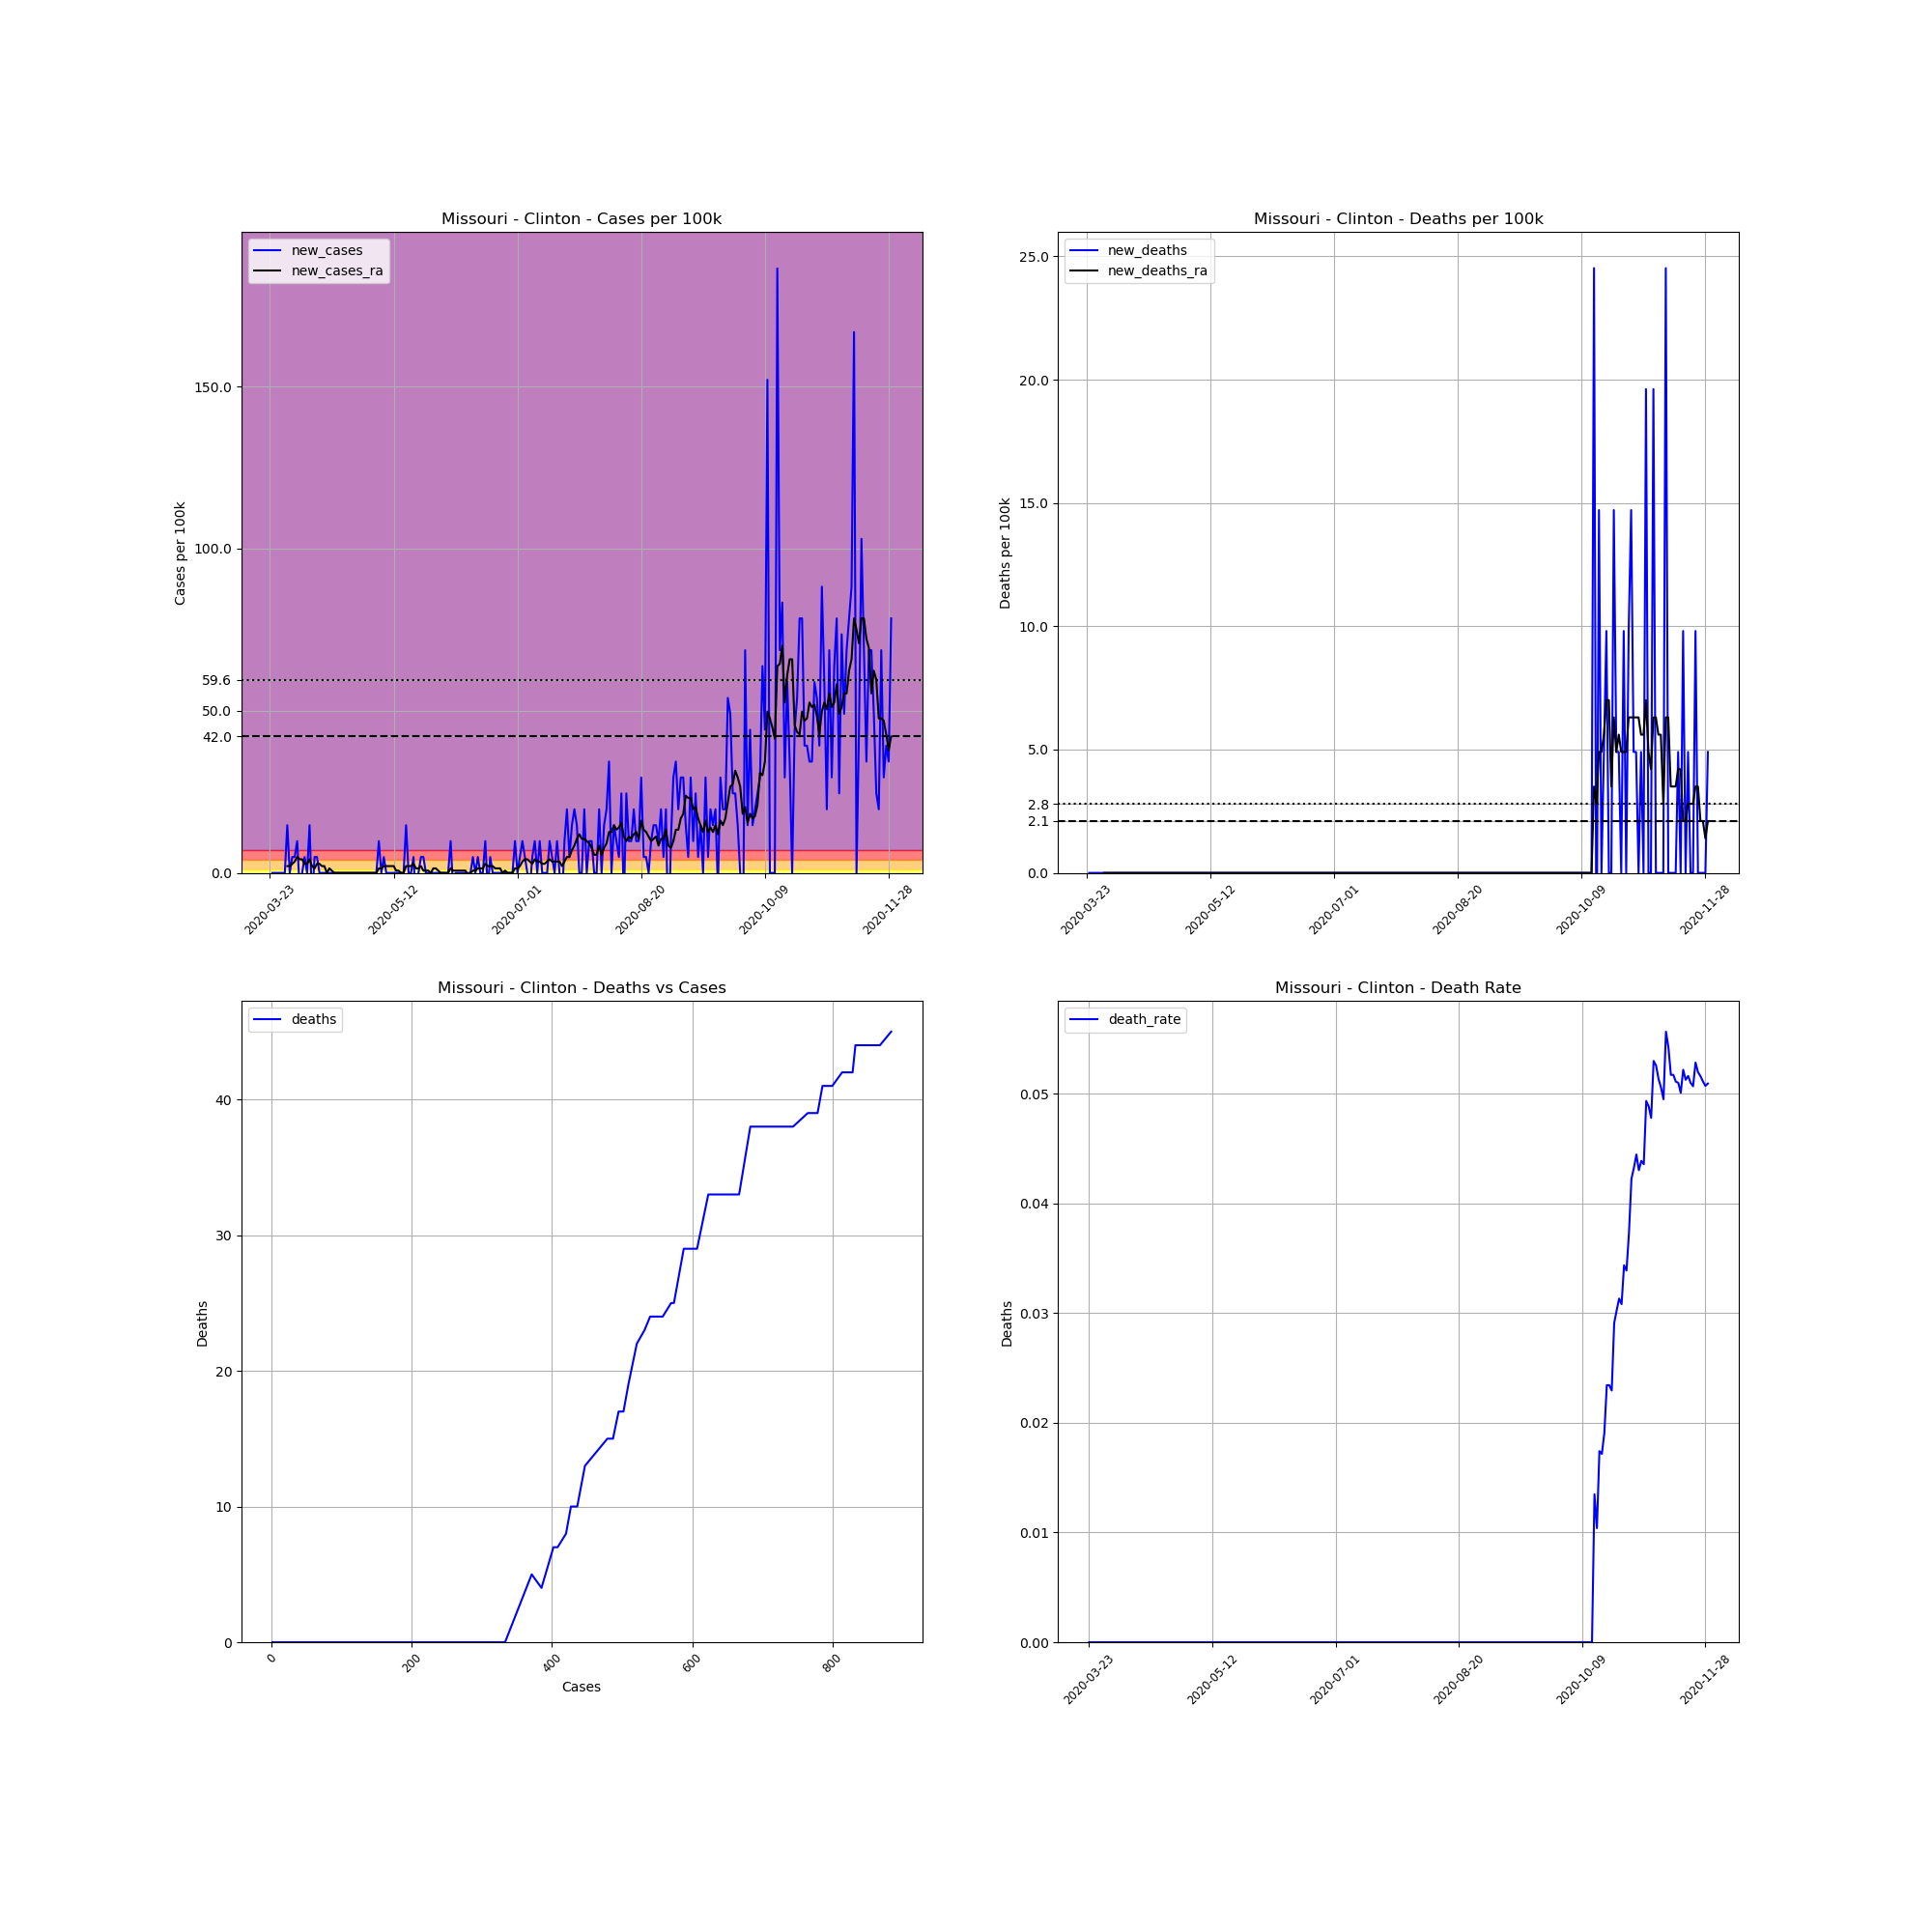

Data behind this chart, as committed beside it:
, date, county, state, fips, cases, deaths, COUNTY, STNAME, CTYNAME, POPESTIMATE2019, cases_per_100k, deaths_per_100k, death_rate, new_cases, new_deaths, new_cases_ra, new_deaths_ra
301441, 2020-03-23, Clinton, Missouri, 29049, 1, 0.0, 49, Missouri, Clinton, 20387, 4.905, 0.0, 0.0, , , , 
301442, 2020-03-24, Clinton, Missouri, 29049, 1, 0.0, 49, Missouri, Clinton, 20387, 4.905, 0.0, 0.0, 0.0, 0.0, , 
301443, 2020-03-25, Clinton, Missouri, 29049, 1, 0.0, 49, Missouri, Clinton, 20387, 4.905, 0.0, 0.0, 0.0, 0.0, , 
301444, 2020-03-26, Clinton, Missouri, 29049, 1, 0.0, 49, Missouri, Clinton, 20387, 4.905, 0.0, 0.0, 0.0, 0.0, , 
301445, 2020-03-27, Clinton, Missouri, 29049, 1, 0.0, 49, Missouri, Clinton, 20387, 4.905, 0.0, 0.0, 0.0, 0.0, , 
301446, 2020-03-28, Clinton, Missouri, 29049, 1, 0.0, 49, Missouri, Clinton, 20387, 4.905, 0.0, 0.0, 0.0, 0.0, , 
301447, 2020-03-29, Clinton, Missouri, 29049, 1, 0.0, 49, Missouri, Clinton, 20387, 4.905, 0.0, 0.0, 0.0, 0.0, , 
301448, 2020-03-30, Clinton, Missouri, 29049, 4, 0.0, 49, Missouri, Clinton, 20387, 19.62, 0.0, 0.0, 14.72, 0.0, 2.102, 0.0
301449, 2020-03-31, Clinton, Missouri, 29049, 4, 0.0, 49, Missouri, Clinton, 20387, 19.62, 0.0, 0.0, 0.0, 0.0, 2.102, 0.0
301450, 2020-04-01, Clinton, Missouri, 29049, 5, 0.0, 49, Missouri, Clinton, 20387, 24.53, 0.0, 0.0, 4.905, 0.0, 2.803, 0.0
301451, 2020-04-02, Clinton, Missouri, 29049, 6, 0.0, 49, Missouri, Clinton, 20387, 29.43, 0.0, 0.0, 4.905, 0.0, 3.504, 0.0
301452, 2020-04-03, Clinton, Missouri, 29049, 8, 0.0, 49, Missouri, Clinton, 20387, 39.24, 0.0, 0.0, 9.81, 0.0, 4.905, 0.0
301453, 2020-04-04, Clinton, Missouri, 29049, 7, 0.0, 49, Missouri, Clinton, 20387, 34.34, 0.0, 0.0, -4.905, 0.0, 4.204, 0.0
301454, 2020-04-05, Clinton, Missouri, 29049, 7, 0.0, 49, Missouri, Clinton, 20387, 34.34, 0.0, 0.0, 0.0, 0.0, 4.204, 0.0
301455, 2020-04-06, Clinton, Missouri, 29049, 8, 0.0, 49, Missouri, Clinton, 20387, 39.24, 0.0, 0.0, 4.905, 0.0, 2.803, 0.0
301456, 2020-04-07, Clinton, Missouri, 29049, 8, 0.0, 49, Missouri, Clinton, 20387, 39.24, 0.0, 0.0, 0.0, 0.0, 2.803, 0.0
301457, 2020-04-08, Clinton, Missouri, 29049, 11, 0.0, 49, Missouri, Clinton, 20387, 53.96, 0.0, 0.0, 14.72, 0.0, 4.204, 0.0
301458, 2020-04-09, Clinton, Missouri, 29049, 9, 0.0, 49, Missouri, Clinton, 20387, 44.15, 0.0, 0.0, -9.81, 0.0, 2.102, 0.0
301459, 2020-04-10, Clinton, Missouri, 29049, 10, 0.0, 49, Missouri, Clinton, 20387, 49.05, 0.0, 0.0, 4.905, 0.0, 1.401, 0.0
301460, 2020-04-11, Clinton, Missouri, 29049, 11, 0.0, 49, Missouri, Clinton, 20387, 53.96, 0.0, 0.0, 4.905, 0.0, 2.803, 0.0
301461, 2020-04-12, Clinton, Missouri, 29049, 11, 0.0, 49, Missouri, Clinton, 20387, 53.96, 0.0, 0.0, 0.0, 0.0, 2.803, 0.0
301462, 2020-04-13, Clinton, Missouri, 29049, 11, 0.0, 49, Missouri, Clinton, 20387, 53.96, 0.0, 0.0, 0.0, 0.0, 2.102, 0.0
301463, 2020-04-14, Clinton, Missouri, 29049, 11, 0.0, 49, Missouri, Clinton, 20387, 53.96, 0.0, 0.0, 0.0, 0.0, 2.102, 0.0
301464, 2020-04-15, Clinton, Missouri, 29049, 11, 0.0, 49, Missouri, Clinton, 20387, 53.96, 0.0, 0.0, 0.0, 0.0, 5.075305255429287e-16, 0.0
301465, 2020-04-16, Clinton, Missouri, 29049, 11, 0.0, 49, Missouri, Clinton, 20387, 53.96, 0.0, 0.0, 0.0, 0.0, 1.401, 0.0
301466, 2020-04-17, Clinton, Missouri, 29049, 11, 0.0, 49, Missouri, Clinton, 20387, 53.96, 0.0, 0.0, 0.0, 0.0, 0.7007, 0.0
301467, 2020-04-18, Clinton, Missouri, 29049, 11, 0.0, 49, Missouri, Clinton, 20387, 53.96, 0.0, 0.0, 0.0, 0.0, 5.075305255429287e-16, 0.0
301468, 2020-04-19, Clinton, Missouri, 29049, 11, 0.0, 49, Missouri, Clinton, 20387, 53.96, 0.0, 0.0, 0.0, 0.0, 5.075305255429287e-16, 0.0
301469, 2020-04-20, Clinton, Missouri, 29049, 11, 0.0, 49, Missouri, Clinton, 20387, 53.96, 0.0, 0.0, 0.0, 0.0, 5.075305255429287e-16, 0.0
301470, 2020-04-21, Clinton, Missouri, 29049, 11, 0.0, 49, Missouri, Clinton, 20387, 53.96, 0.0, 0.0, 0.0, 0.0, 5.075305255429287e-16, 0.0
301471, 2020-04-22, Clinton, Missouri, 29049, 11, 0.0, 49, Missouri, Clinton, 20387, 53.96, 0.0, 0.0, 0.0, 0.0, 5.075305255429287e-16, 0.0
301472, 2020-04-23, Clinton, Missouri, 29049, 11, 0.0, 49, Missouri, Clinton, 20387, 53.96, 0.0, 0.0, 0.0, 0.0, 5.075305255429287e-16, 0.0
301473, 2020-04-24, Clinton, Missouri, 29049, 11, 0.0, 49, Missouri, Clinton, 20387, 53.96, 0.0, 0.0, 0.0, 0.0, 5.075305255429287e-16, 0.0
301474, 2020-04-25, Clinton, Missouri, 29049, 11, 0.0, 49, Missouri, Clinton, 20387, 53.96, 0.0, 0.0, 0.0, 0.0, 5.075305255429287e-16, 0.0
301475, 2020-04-26, Clinton, Missouri, 29049, 11, 0.0, 49, Missouri, Clinton, 20387, 53.96, 0.0, 0.0, 0.0, 0.0, 5.075305255429287e-16, 0.0
301476, 2020-04-27, Clinton, Missouri, 29049, 11, 0.0, 49, Missouri, Clinton, 20387, 53.96, 0.0, 0.0, 0.0, 0.0, 5.075305255429287e-16, 0.0
301477, 2020-04-28, Clinton, Missouri, 29049, 11, 0.0, 49, Missouri, Clinton, 20387, 53.96, 0.0, 0.0, 0.0, 0.0, 5.075305255429287e-16, 0.0
301478, 2020-04-29, Clinton, Missouri, 29049, 11, 0.0, 49, Missouri, Clinton, 20387, 53.96, 0.0, 0.0, 0.0, 0.0, 5.075305255429287e-16, 0.0
301479, 2020-04-30, Clinton, Missouri, 29049, 11, 0.0, 49, Missouri, Clinton, 20387, 53.96, 0.0, 0.0, 0.0, 0.0, 5.075305255429287e-16, 0.0
301480, 2020-05-01, Clinton, Missouri, 29049, 11, 0.0, 49, Missouri, Clinton, 20387, 53.96, 0.0, 0.0, 0.0, 0.0, 5.075305255429287e-16, 0.0
301481, 2020-05-02, Clinton, Missouri, 29049, 11, 0.0, 49, Missouri, Clinton, 20387, 53.96, 0.0, 0.0, 0.0, 0.0, 5.075305255429287e-16, 0.0
301482, 2020-05-03, Clinton, Missouri, 29049, 11, 0.0, 49, Missouri, Clinton, 20387, 53.96, 0.0, 0.0, 0.0, 0.0, 5.075305255429287e-16, 0.0
301483, 2020-05-04, Clinton, Missouri, 29049, 11, 0.0, 49, Missouri, Clinton, 20387, 53.96, 0.0, 0.0, 0.0, 0.0, 5.075305255429287e-16, 0.0
301484, 2020-05-05, Clinton, Missouri, 29049, 11, 0.0, 49, Missouri, Clinton, 20387, 53.96, 0.0, 0.0, 0.0, 0.0, 5.075305255429287e-16, 0.0
301485, 2020-05-06, Clinton, Missouri, 29049, 13, 0.0, 49, Missouri, Clinton, 20387, 63.77, 0.0, 0.0, 9.81, 0.0, 1.401, 0.0
301486, 2020-05-07, Clinton, Missouri, 29049, 13, 0.0, 49, Missouri, Clinton, 20387, 63.77, 0.0, 0.0, 0.0, 0.0, 1.401, 0.0
301487, 2020-05-08, Clinton, Missouri, 29049, 14, 0.0, 49, Missouri, Clinton, 20387, 68.67, 0.0, 0.0, 4.905, 0.0, 2.102, 0.0
301488, 2020-05-09, Clinton, Missouri, 29049, 14, 0.0, 49, Missouri, Clinton, 20387, 68.67, 0.0, 0.0, 0.0, 0.0, 2.102, 0.0
301489, 2020-05-10, Clinton, Missouri, 29049, 14, 0.0, 49, Missouri, Clinton, 20387, 68.67, 0.0, 0.0, 0.0, 0.0, 2.102, 0.0
301490, 2020-05-11, Clinton, Missouri, 29049, 14, 0.0, 49, Missouri, Clinton, 20387, 68.67, 0.0, 0.0, 0.0, 0.0, 2.102, 0.0
301491, 2020-05-12, Clinton, Missouri, 29049, 14, 0.0, 49, Missouri, Clinton, 20387, 68.67, 0.0, 0.0, 0.0, 0.0, 2.102, 0.0
301492, 2020-05-13, Clinton, Missouri, 29049, 14, 0.0, 49, Missouri, Clinton, 20387, 68.67, 0.0, 0.0, 0.0, 0.0, 0.7007, 0.0
301493, 2020-05-14, Clinton, Missouri, 29049, 14, 0.0, 49, Missouri, Clinton, 20387, 68.67, 0.0, 0.0, 0.0, 0.0, 0.7007, 0.0
301494, 2020-05-15, Clinton, Missouri, 29049, 14, 0.0, 49, Missouri, Clinton, 20387, 68.67, 0.0, 0.0, 0.0, 0.0, 5.075305255429287e-16, 0.0
301495, 2020-05-16, Clinton, Missouri, 29049, 14, 0.0, 49, Missouri, Clinton, 20387, 68.67, 0.0, 0.0, 0.0, 0.0, 5.075305255429287e-16, 0.0
301496, 2020-05-17, Clinton, Missouri, 29049, 17, 0.0, 49, Missouri, Clinton, 20387, 83.39, 0.0, 0.0, 14.72, 0.0, 2.102, 0.0
301497, 2020-05-18, Clinton, Missouri, 29049, 17, 0.0, 49, Missouri, Clinton, 20387, 83.39, 0.0, 0.0, 0.0, 0.0, 2.102, 0.0
301498, 2020-05-19, Clinton, Missouri, 29049, 17, 0.0, 49, Missouri, Clinton, 20387, 83.39, 0.0, 0.0, 0.0, 0.0, 2.102, 0.0
301499, 2020-05-20, Clinton, Missouri, 29049, 18, 0.0, 49, Missouri, Clinton, 20387, 88.29, 0.0, 0.0, 4.905, 0.0, 2.803, 0.0
301500, 2020-05-21, Clinton, Missouri, 29049, 16, 0.0, 49, Missouri, Clinton, 20387, 78.48, 0.0, 0.0, -9.81, 0.0, 1.401, 0.0
... 192 more rows
